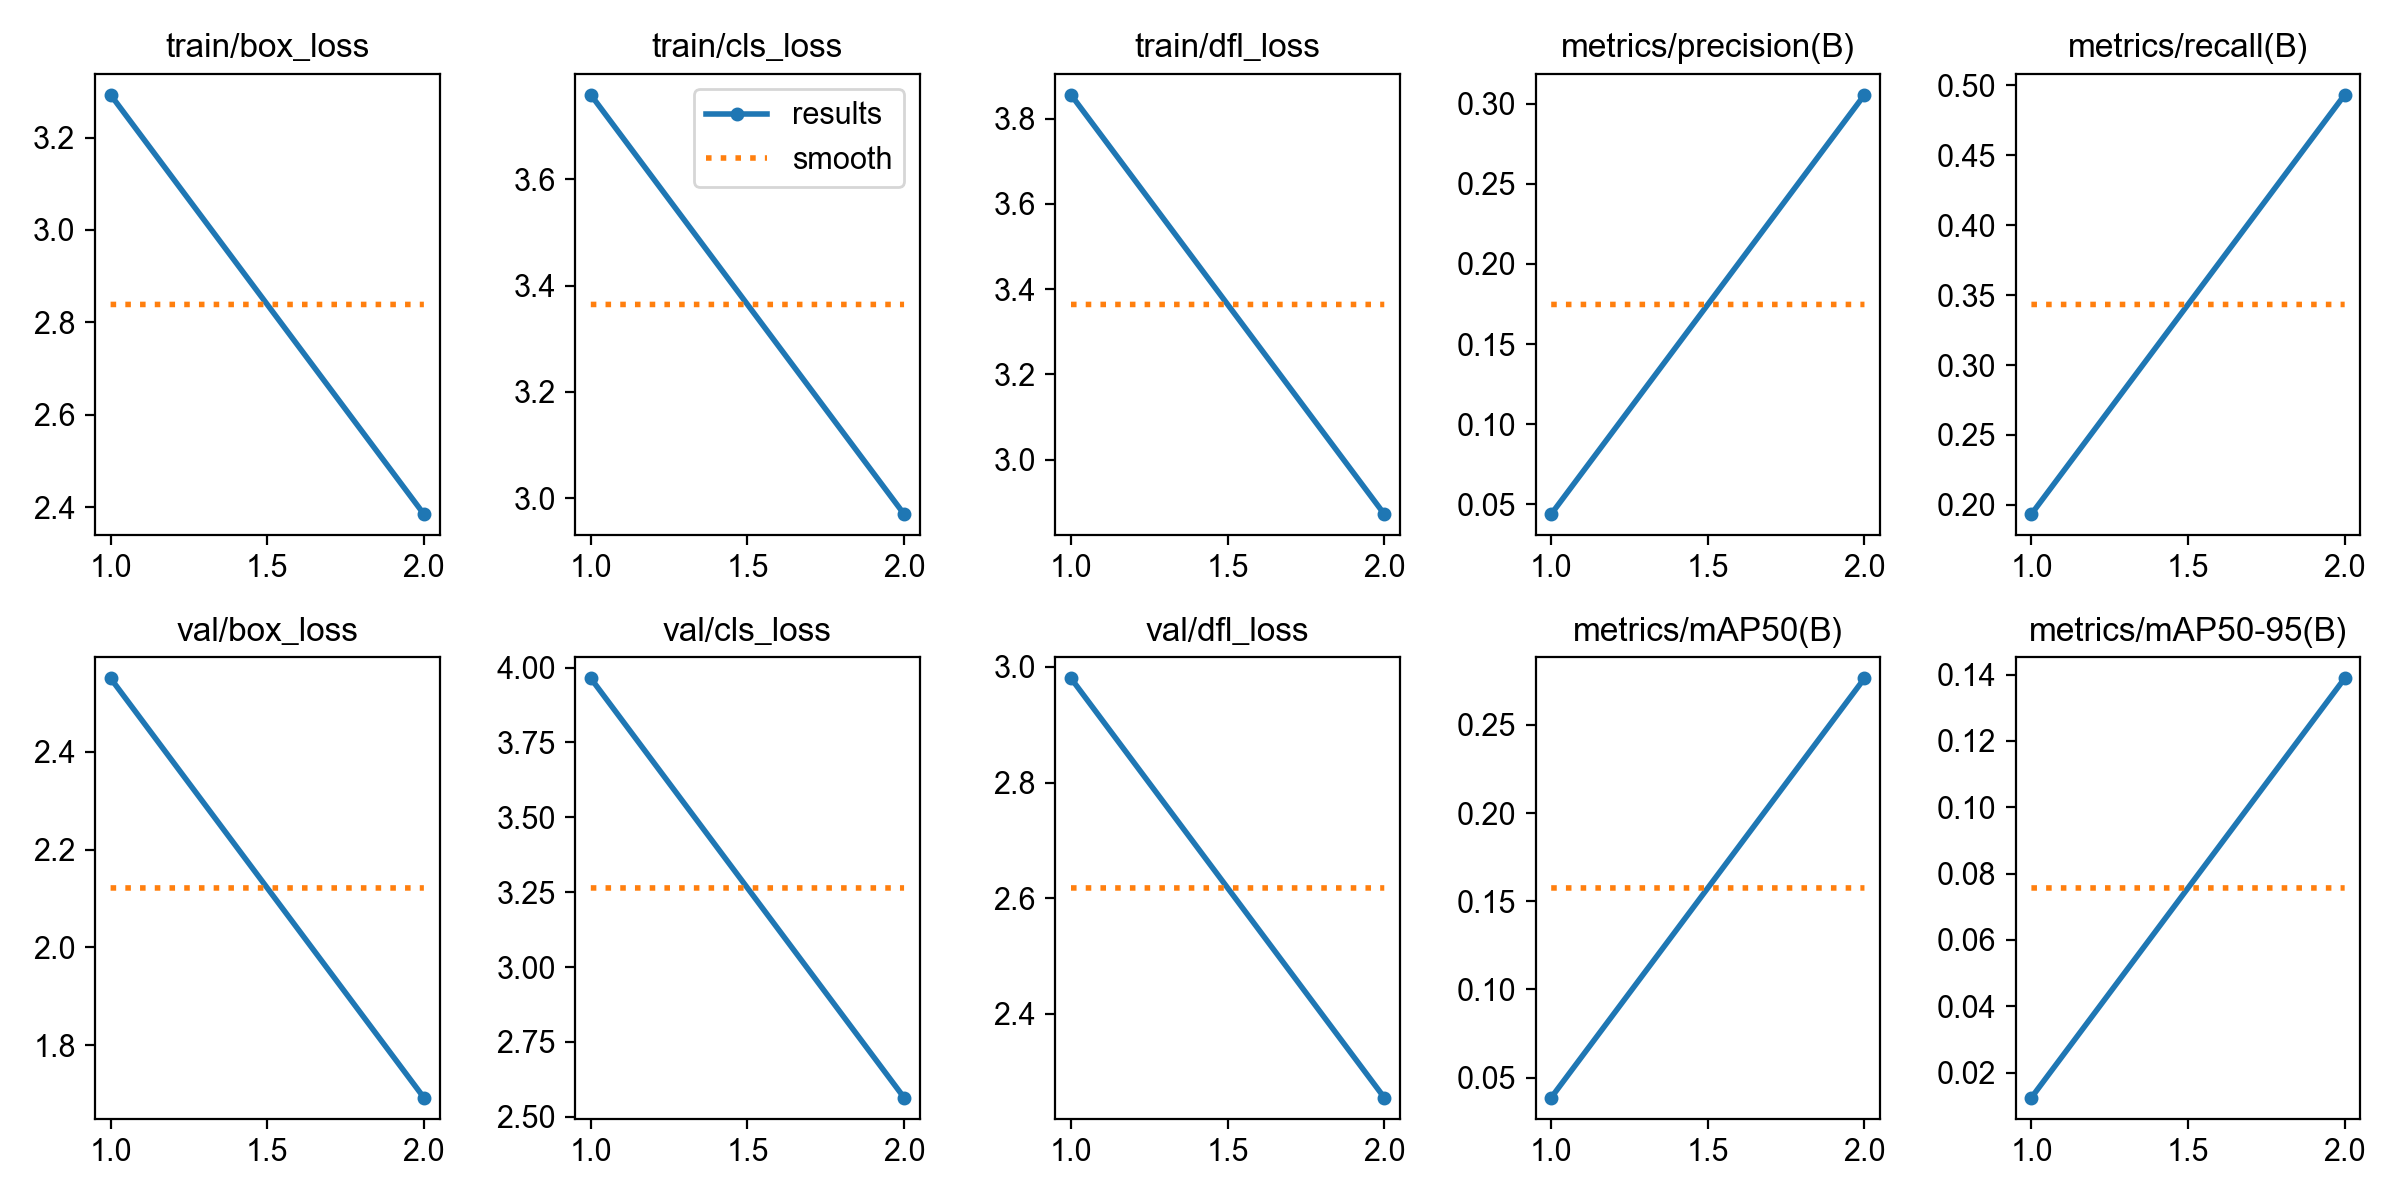

Data behind this chart, as committed beside it:
epoch, time, train/box_loss, train/cls_loss, train/dfl_loss, metrics/precision(B), metrics/recall(B), metrics/mAP50(B), metrics/mAP50-95(B), val/box_loss, val/cls_loss, val/dfl_loss, lr/pg0, lr/pg1, lr/pg2
1, 126.6, 3.293, 3.758, 3.856, 0.04386, 0.1933, 0.03871, 0.01244, 2.55, 3.964, 2.98, 0.0004756, 0.0004756, 0.0004756
2, 252.1, 2.385, 2.97, 2.872, 0.3055, 0.4933, 0.2764, 0.1389, 1.693, 2.564, 2.255, 0.0004807, 0.0004807, 0.0004807
